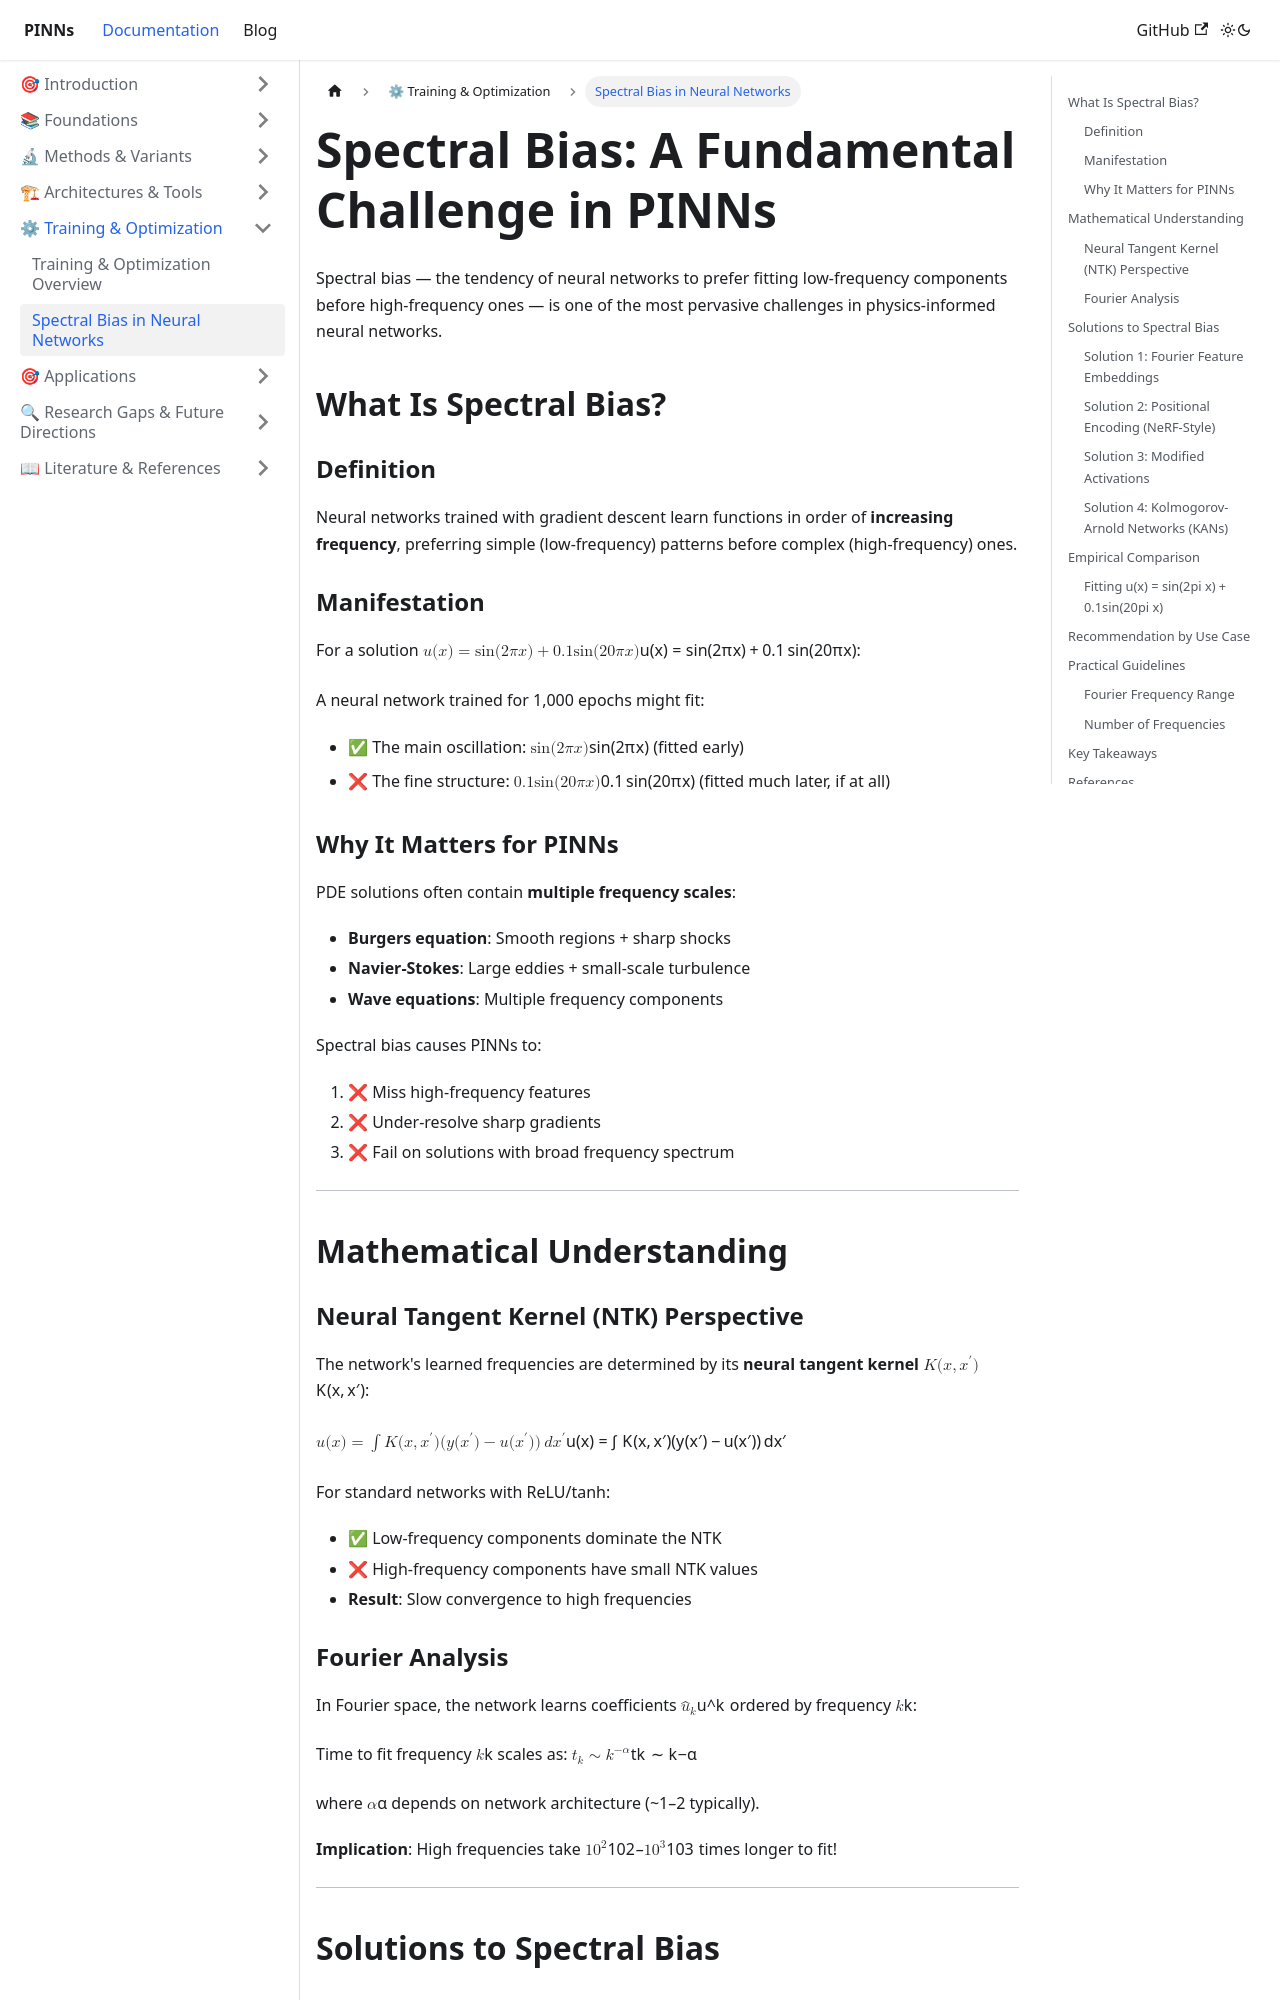

repository: cgolfo/pinns-docusaurus · page: docs/training/spectral-bias/index.html · generator: docusaurus

---
id: spectral-bias
title: Spectral Bias in Neural Networks
sidebar_position: 2
---

# Spectral Bias: A Fundamental Challenge in PINNs

Spectral bias — the tendency of neural networks to prefer fitting low-frequency components before high-frequency ones — is one of the most pervasive challenges in physics-informed neural networks.

## What Is Spectral Bias?

### Definition

Neural networks trained with gradient descent learn functions in order of **increasing frequency**, preferring simple (low-frequency) patterns before complex (high-frequency) ones.

### Manifestation

For a solution $u(x) = \sin(2\pi x) + 0.1 \sin(20\pi x)$:

A neural network trained for 1,000 epochs might fit:
- ✅ The main oscillation: $\sin(2\pi x)$ (fitted early)
- ❌ The fine structure: $0.1 \sin(20\pi x)$ (fitted much later, if at all)

### Why It Matters for PINNs

PDE solutions often contain **multiple frequency scales**:
- **Burgers equation**: Smooth regions + sharp shocks
- **Navier-Stokes**: Large eddies + small-scale turbulence
- **Wave equations**: Multiple frequency components

Spectral bias causes PINNs to:
1. ❌ Miss high-frequency features
2. ❌ Under-resolve sharp gradients
3. ❌ Fail on solutions with broad frequency spectrum

---

## Mathematical Understanding

### Neural Tangent Kernel (NTK) Perspective

The network's learned frequencies are determined by its **neural tangent kernel** $K(x, x')$:

$$u(x) = \int K(x, x') (y(x') - u(x')) \, dx'$$

For standard networks with ReLU/tanh:
- ✅ Low-frequency components dominate the NTK
- ❌ High-frequency components have small NTK values
- **Result**: Slow convergence to high frequencies

### Fourier Analysis

In Fourier space, the network learns coefficients $\hat{u}_k$ ordered by frequency $k$:

Time to fit frequency $k$ scales as:
$$t_k \sim k^{-\alpha}$$

where $\alpha$ depends on network architecture (~1–2 typically).

**Implication**: High frequencies take $10^2$–$10^3$ times longer to fit!

---

## Solutions to Spectral Bias
